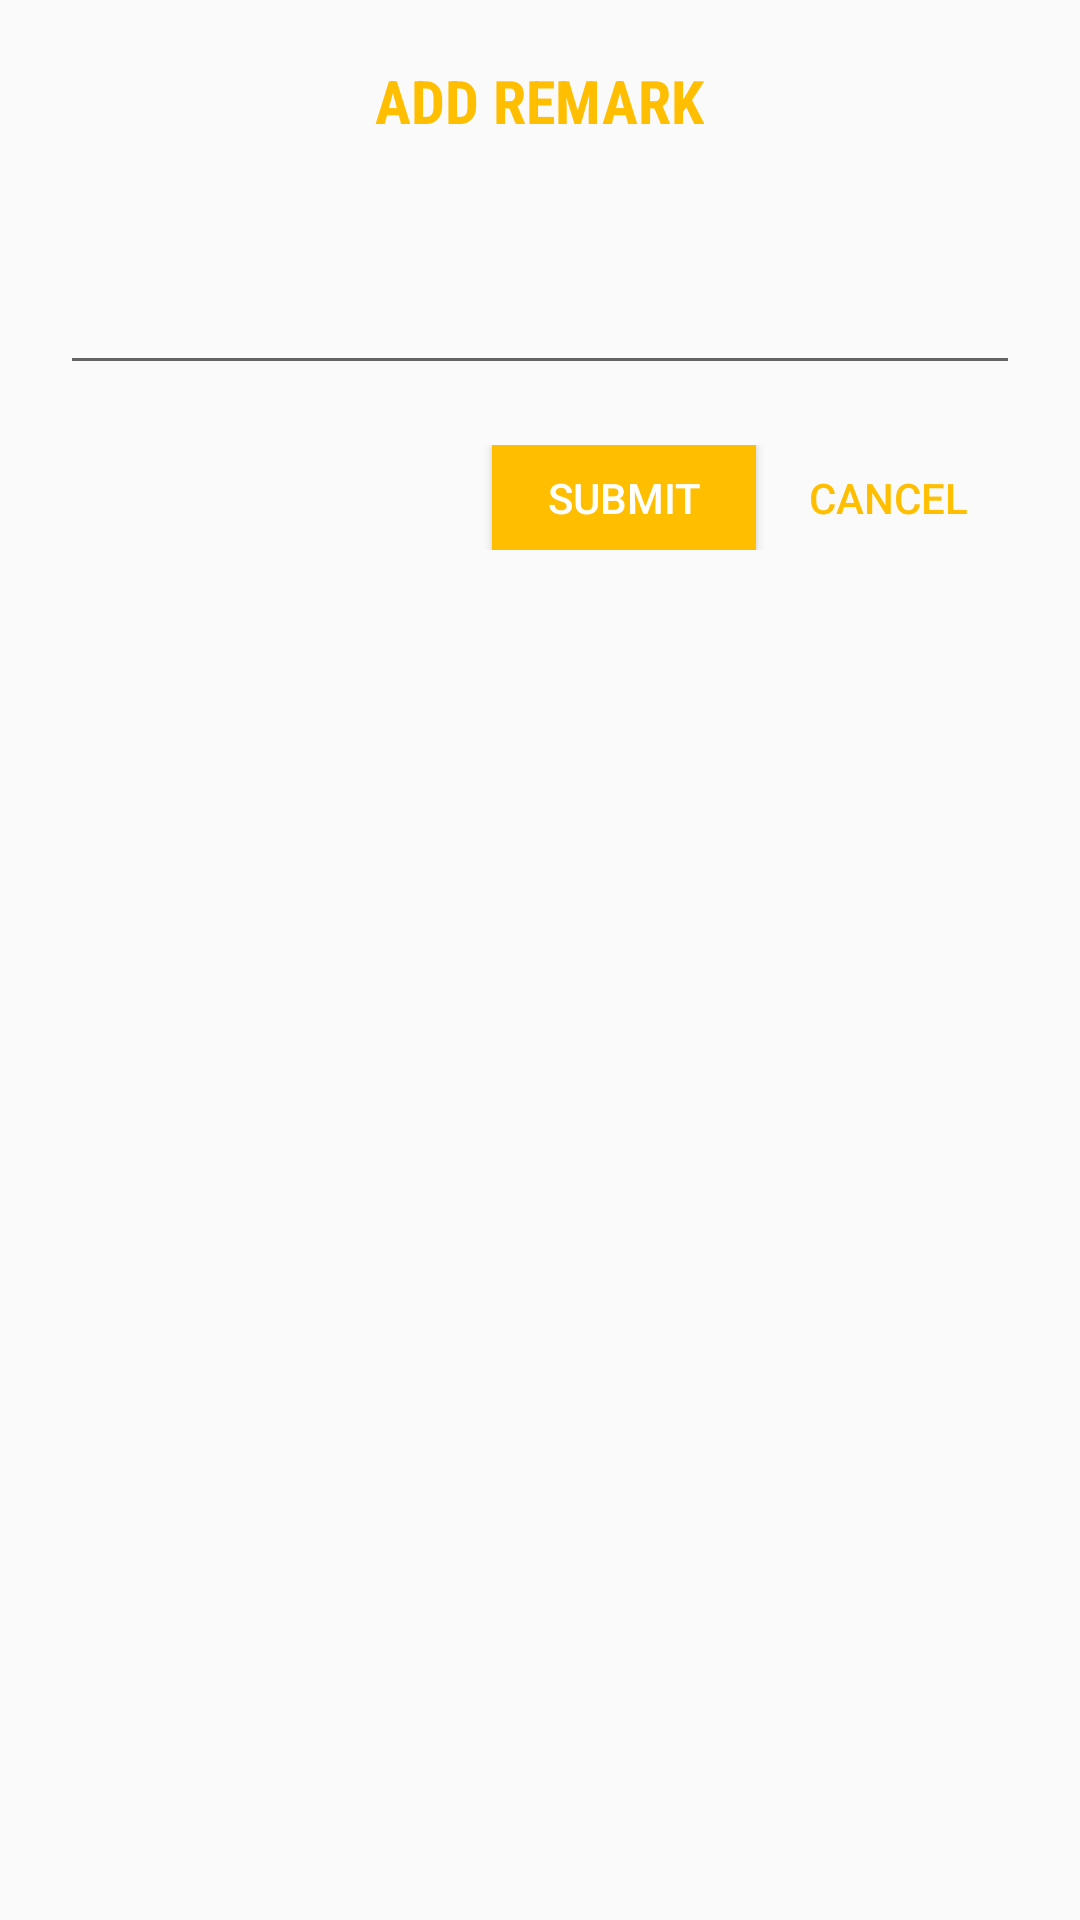

Reconstruct the res/layout file that produces this screen, plus the resources it refers to.
<!-- AndroidManifest.xml: application theme AppTheme -->
<!-- res/layout/remark_dialog.xml -->
<?xml version="1.0" encoding="utf-8"?>
<RelativeLayout
    xmlns:android="http://schemas.android.com/apk/res/android"
    android:padding="20dp"
    android:layout_width="match_parent"
    android:layout_height="match_parent">



    <TextView
        android:id="@+id/title"
        android:layout_width="wrap_content"
        android:layout_height="wrap_content"
        android:layout_centerHorizontal="true"
        android:text="Add Remark"
        android:layout_gravity="center"
        android:textAllCaps="true"
        android:textColor="@color/colorAccent"
        android:textSize="20sp"
        android:textStyle="bold"
        android:fontFamily="sans-serif-condensed"
        android:layout_marginBottom="20dp"/>

    <EditText
        android:layout_below="@+id/title"
        android:id="@+id/edt_remark"
        android:layout_marginTop="20dp"
        android:layout_width="match_parent"
        android:layout_height="wrap_content" />

    <LinearLayout
        android:layout_below="@+id/edt_remark"
        android:orientation="horizontal"
        android:gravity="right"
        android:layout_marginTop="20dp"
        android:layout_width="match_parent"
        android:layout_height="wrap_content">

        <Button
            android:id="@+id/btn_submit_remark"
            android:text="Submit"
            android:background="@color/colorAccent"
            android:textColor="@android:color/white"
            android:minHeight="1dp"
            android:padding="8dp"
            android:layout_width="wrap_content"
            android:layout_height="wrap_content" />

        <Button
            android:id="@+id/btn_cancel"
            android:text="Cancel"
            android:background="@android:color/transparent"
            android:textColor="@color/colorAccent"
            android:minHeight="1dp"
            android:padding="8dp"
            android:layout_width="wrap_content"
            android:layout_height="wrap_content" />
    </LinearLayout>

</RelativeLayout>
<!-- resources referenced by this layout -->
<resources>
  <color name="colorAccent">#FFBF00</color>
  <style name="AppTheme" parent="Theme.AppCompat.Light.DarkActionBar">
          
          <item name="colorPrimary">@color/colorPrimary</item>
          <item name="colorPrimaryDark">@color/colorPrimaryDark</item>
          <item name="colorAccent">@color/colorAccent</item>
      </style>
  <color name="colorPrimary">#191919</color>
  <color name="colorPrimaryDark">#191919</color>
</resources>
